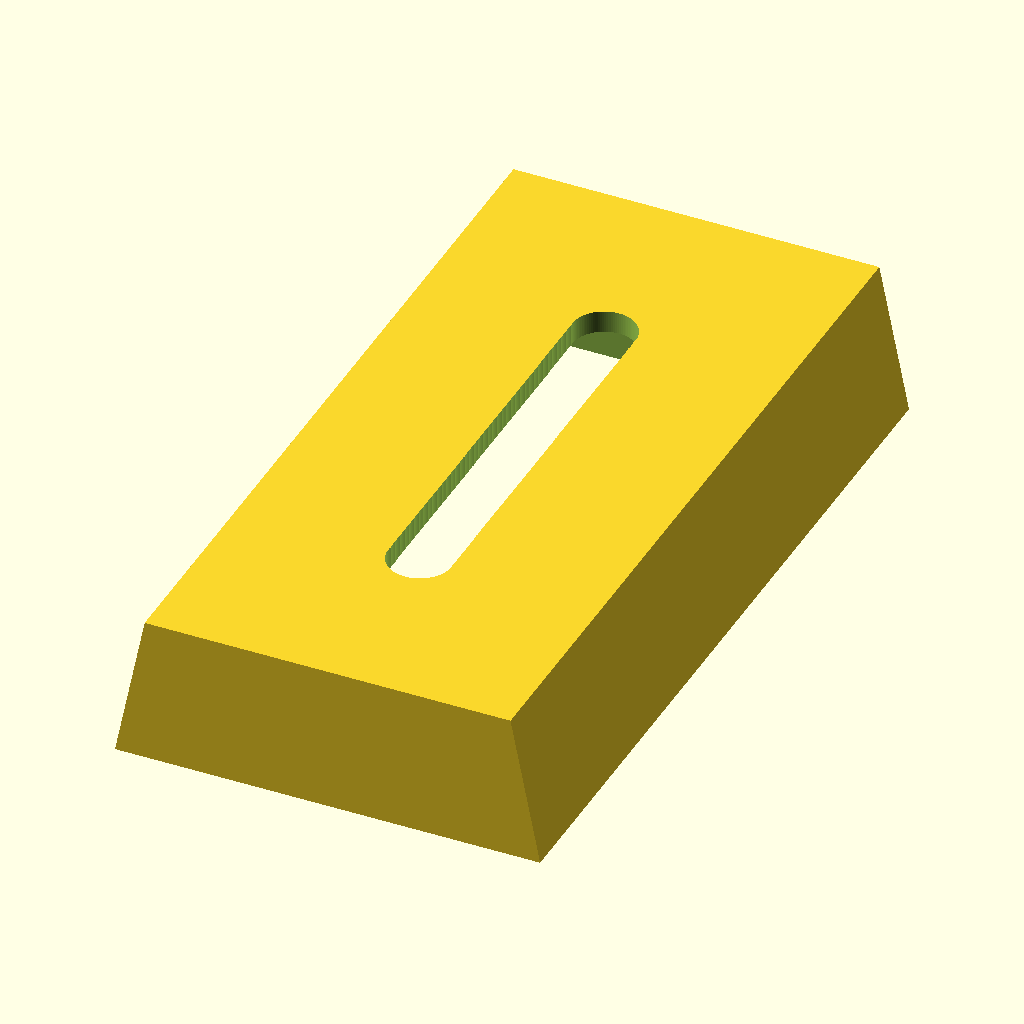
Cell 1 — every parameter at its default value.
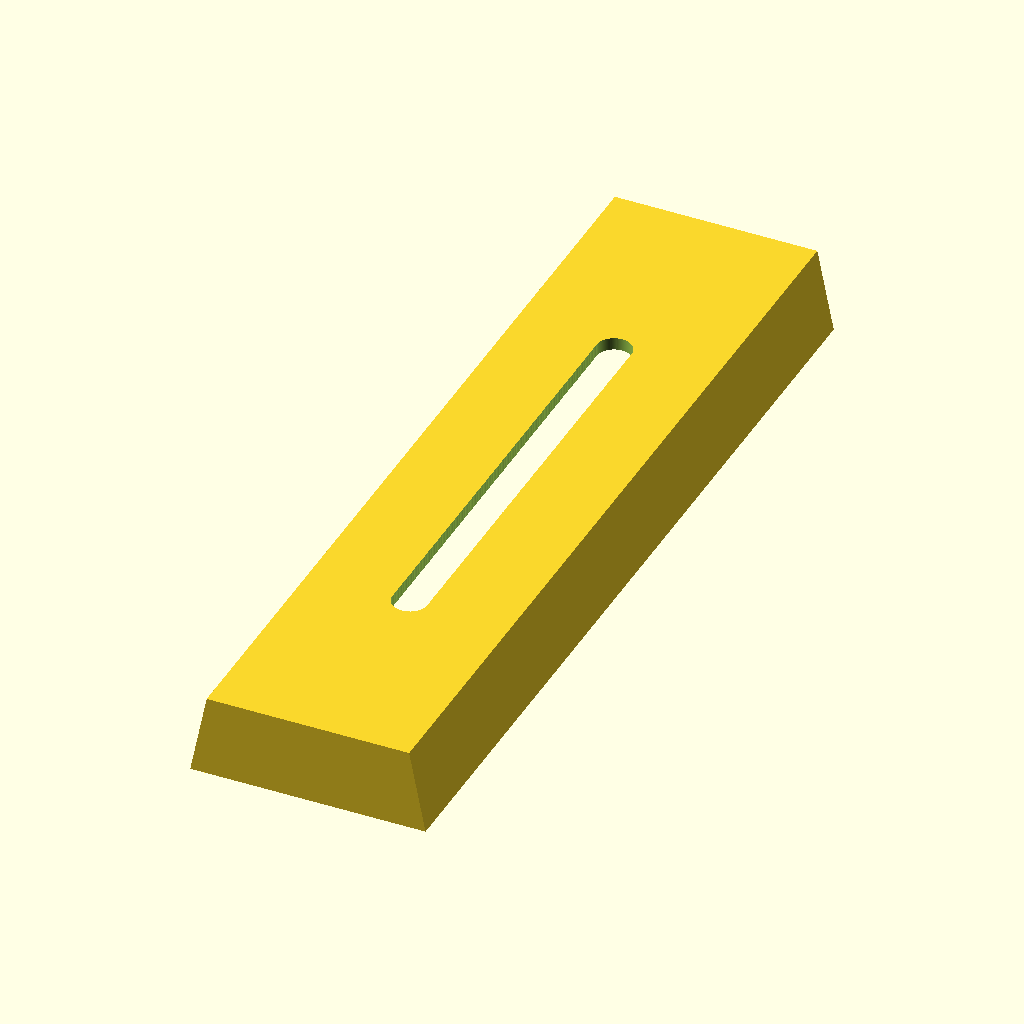
Cell 2 — length set to 160, the other parameters unchanged.
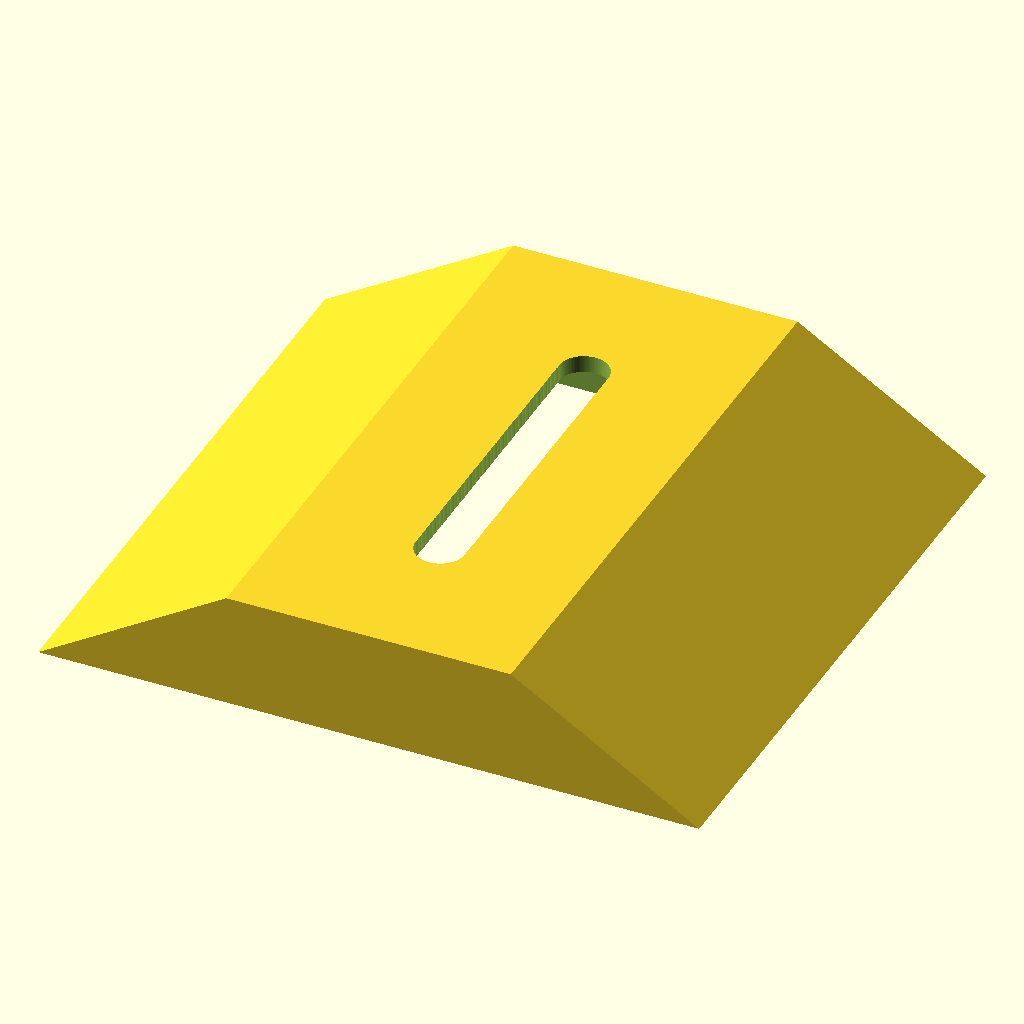
Cell 3: the same model with a = 86.
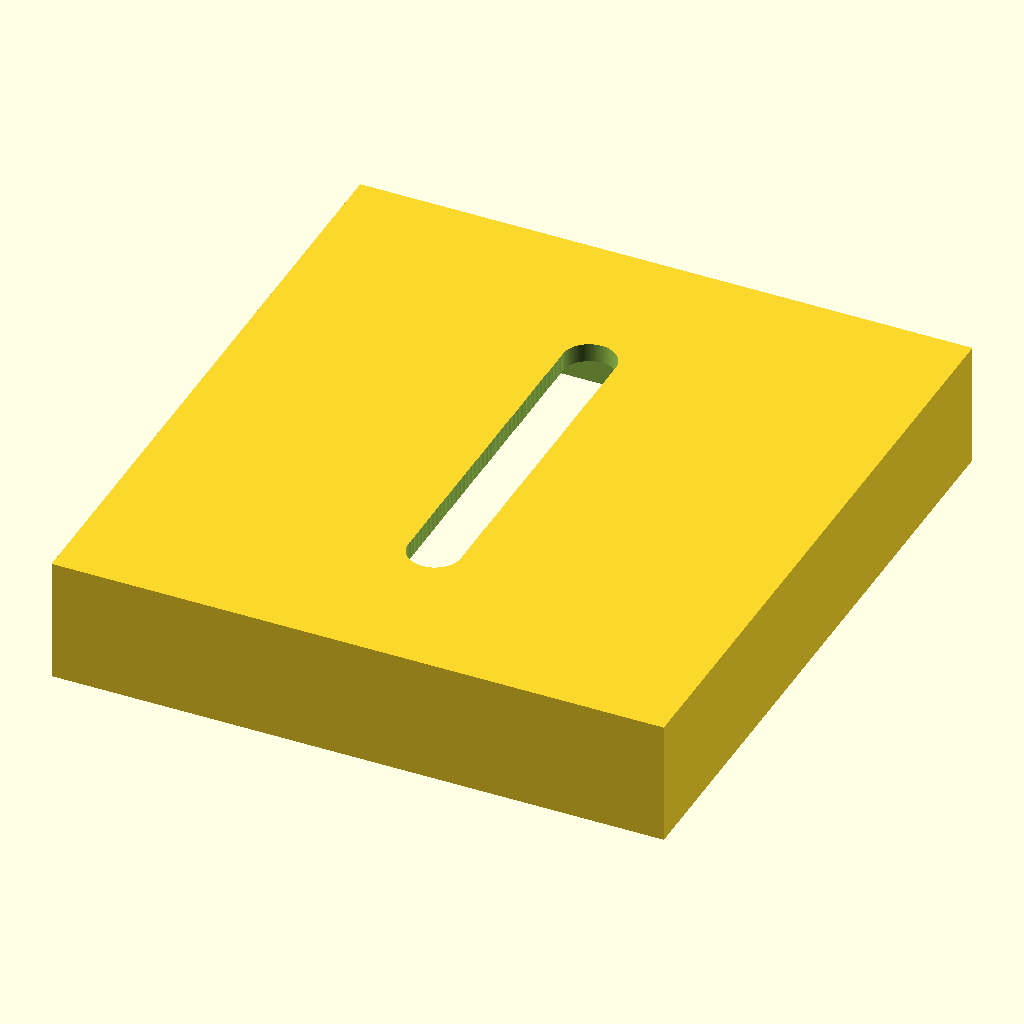
Cell 4: the same model with c = 74.
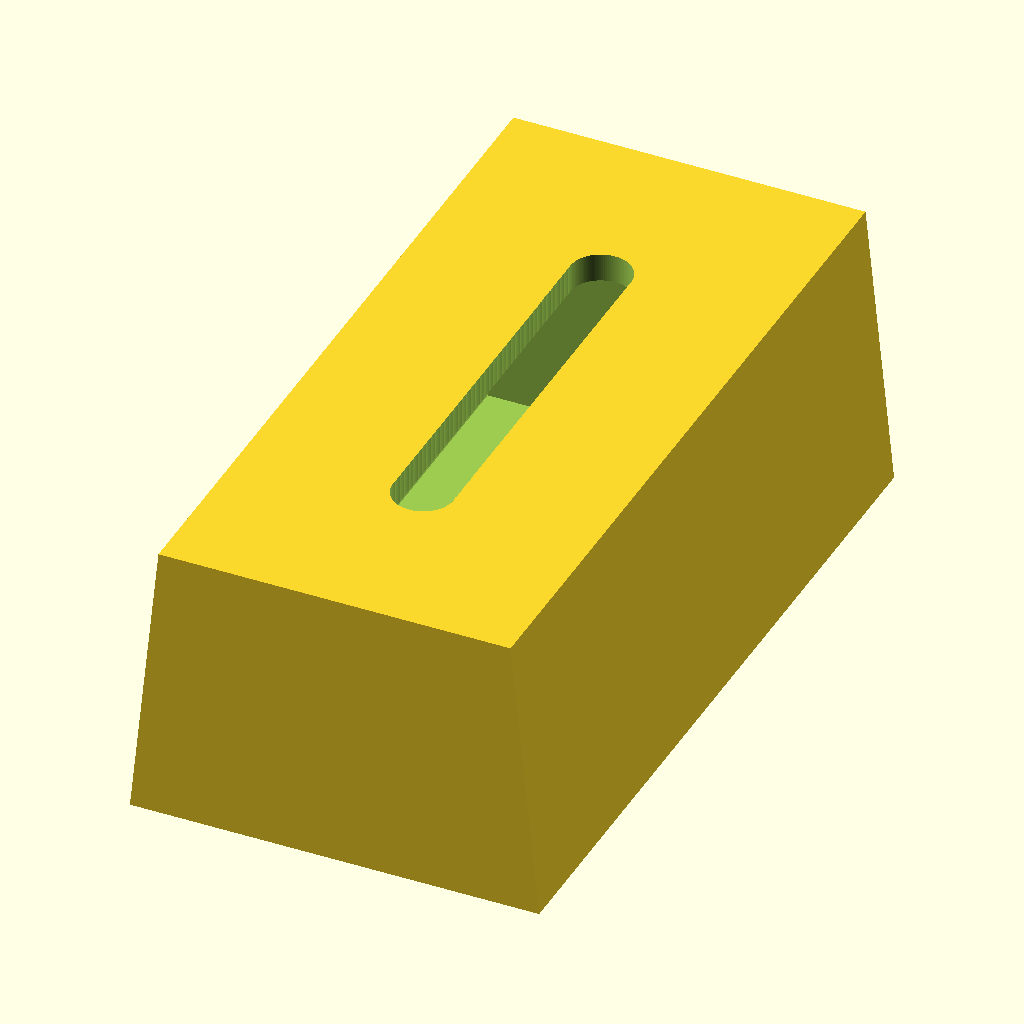
Cell 5 — h set to 30, the other parameters unchanged.
The same orthographic view direction (rotation 55°, 0°, 25°; colour scheme Cornfield) for every cell, with the view re-fitted per cell, so scale and position can differ between cells.
OpenSCAD source file linux/system/library/openscad/0866_Prism_Rail_for_Telescopes__GP_Level.scad:
// [FL_INDEX: keywords="openscad, 3d_parametric, Prism_Rail_for_Telescopes__GP_Level, csg_solid" | COT="Parametric OpenSCAD design from 3DCodeverse"]
// Title: Prism Rail for Telescopes (GP Level)

$fn = 100;

/*
    D c C
    /---\
  d/  |h \b
  /-------\
  A   a    B

*/

//length of the prism rail 
length = 80;//[0:160]


//wider part of the prism
a = 43;

//smaller part of the prism
c = 37;

//height of the prism
h = 15;



// b = sqrt( ((c-a)/2)*((c-a)/2) + h*h )// d = b


module GP_Level_prism_rail_trapezoid()
{
	translate([-c/2,-h/2,-length/2])
	{
		linear_extrude(height=length)
		{
			union()
			{
				square([c,h]);
				translate([c,0,0]) polygon(points=[[0,0],[(a-c)/2,0],[0,h]], paths=[[0,1,2]]);
				translate([0,0,0]) mirror([1,0,0]) polygon(points=[[0,0],[(a-c)/2,0],[0,h]], paths=[[0,1,2]]);
			}
		}
	}
	
}



module GP_Level_prism_rail()
{
	rotate(a=[90,0,0])
	difference()
	{
		GP_Level_prism_rail_trapezoid();

		translate([0,-1.5,0]) scale(0.9) GP_Level_prism_rail_trapezoid();

		for(i = [-length/4:length/4])
		{
			translate([0,20,i]) rotate(a=[90,0,0]) cylinder(r=6.4/2, h=50);
		}

	}
}

GP_Level_prism_rail();
Customizer parameters (derived from the source; name, type, default, range or options):
length: number, default 80, range 0 to 160
a: number, default 43
c: number, default 37
h: number, default 15
